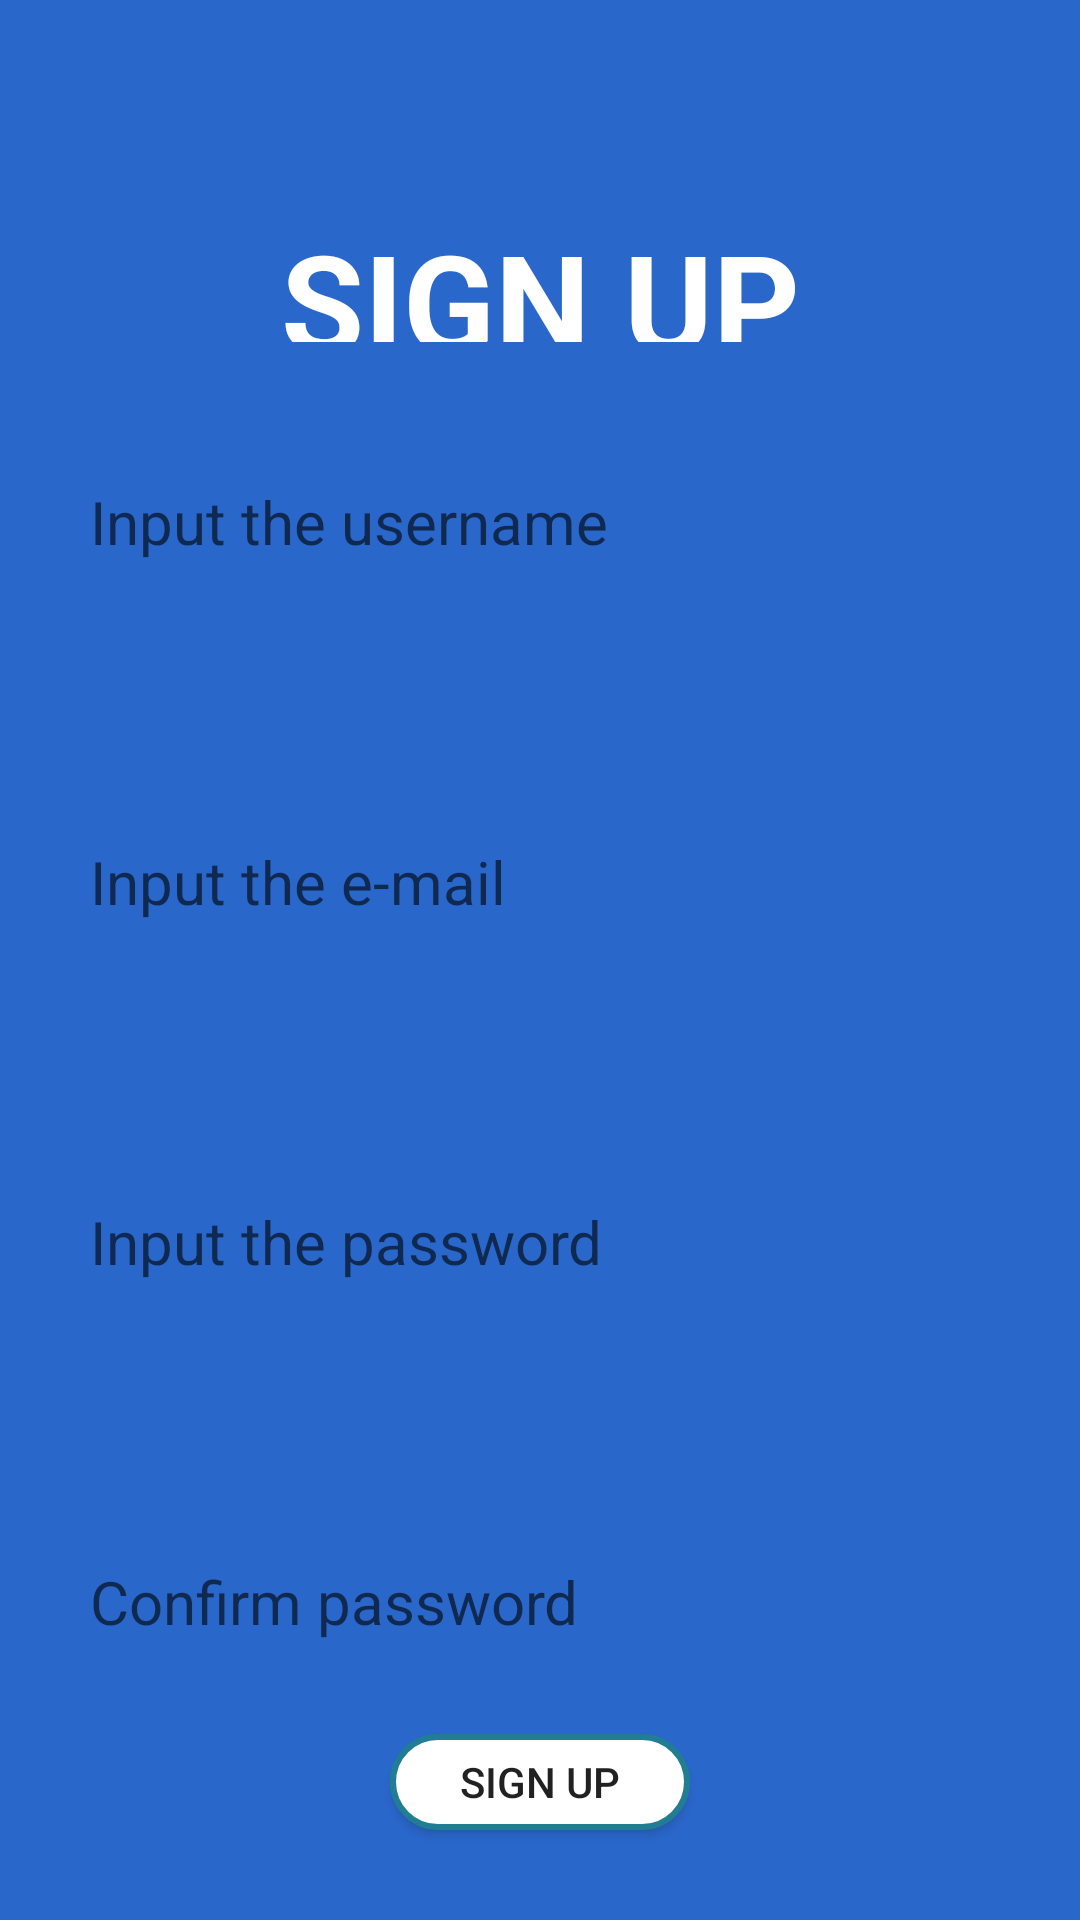

The Android layout XML behind this screen, and the referenced resources:
<!-- AndroidManifest.xml: application theme Theme.FirApp -->
<!-- res/layout/activity_signup.xml -->
<?xml version="1.0" encoding="utf-8"?>
<LinearLayout xmlns:android="http://schemas.android.com/apk/res/android"
    xmlns:app="http://schemas.android.com/apk/res-auto"
    xmlns:tools="http://schemas.android.com/tools"
    android:layout_width="match_parent"
    android:layout_height="match_parent"
    tools:context=".SignupActivity"
    android:orientation="vertical"
    android:background="#2a67cb">

    <LinearLayout
        android:layout_width="match_parent"
        android:layout_height="wrap_content"
        android:orientation="vertical"
        android:layout_weight="1"
        android:id="@+id/title">
        <TextView
            android:layout_width="match_parent"
            android:layout_height="wrap_content"
            android:text="SIGN UP"
            android:id="@+id/signin_title"
            android:textColor="@color/white"
            android:textSize="@dimen/signin_size"
            android:gravity="center_horizontal"
            android:layout_marginTop="70dp"
            android:textStyle="bold"/>
    </LinearLayout>
    <LinearLayout
        android:layout_width="match_parent"
        android:layout_height="wrap_content"
        android:layout_weight="1"
        android:orientation="vertical"
        android:id="@+id/edit"
        >
        <EditText
            android:layout_width="match_parent"
            android:layout_height="60dp"
            android:id="@+id/username"
            android:background="@drawable/edit_style"
            android:hint="@string/user_name"
            android:textSize="20sp"
            android:layout_margin="30dp"
            android:textColor="@color/txtcolor"/>

        <EditText
            android:layout_width="match_parent"
            android:layout_height="60dp"
            android:id="@+id/useremail"
            android:background="@drawable/edit_style"
            android:hint="@string/user_email"
            android:layout_margin="30dp"
            android:textSize="20sp"
            android:textColor="@color/txtcolor"/>
        <EditText
            android:layout_width="match_parent"
            android:layout_height="60dp"
            android:id="@+id/userpwd"
            android:background="@drawable/edit_style"
            android:hint="@string/user_pwd"
            android:layout_margin="30dp"
            android:textSize="20sp"
            android:textColor="@color/txtcolor"
            android:inputType="textPassword"
            />

        <EditText
            android:layout_width="match_parent"
            android:layout_height="60dp"
            android:id="@+id/confpwd"
            android:background="@drawable/edit_style"
            android:hint="Confirm password"
            android:layout_margin="30dp"
            android:textSize="20sp"
            android:textColor="@color/txtcolor"
            android:inputType="textPassword"/>

    </LinearLayout>

    <LinearLayout
        android:layout_width="match_parent"
        android:layout_height="wrap_content"
        android:layout_weight="1"
        android:orientation="vertical"
        android:id="@+id/third">




        <Button
            android:id="@+id/signin_btn"
            android:layout_width="100dp"
            android:layout_height="wrap_content"
            android:layout_gravity="center"
            android:text="SIGN UP"
            android:layout_marginBottom="30dp"
            android:background="@drawable/btn_style"
            />

    </LinearLayout>
</LinearLayout>
<!-- resources referenced by this layout -->
<resources>
  <color name="txtcolor">#868788</color>
  <color name="white">#FFFFFFFF</color>
  <dimen name="signin_size">45sp</dimen>
  <!-- drawable btn_style (drawable) -->
  <?xml version="1.0" encoding="utf-8"?>
  <shape xmlns:android="http://schemas.android.com/apk/res/android"
      android:shape="rectangle"
      android:padding="1dp">
  
      <solid android:color="#FFFFFF" />
  <corners
          android:bottomRightRadius="15dp"
          android:bottomLeftRadius="15dp"
          android:topLeftRadius="15dp"
          android:topRightRadius="15dp" />
      <stroke android:width="2dp" android:color="#ff207d94" />
  </shape>
  <string name="user_email">Input the e-mail</string>
  <string name="user_name">Input the username</string>
  <string name="user_pwd">Input the password</string>
  <style name="Theme.FirApp" parent="Theme.MaterialComponents.DayNight.NoActionBar">
  
          
          <item name="colorPrimary">#FF2A67CB</item>
          <item name="colorPrimaryVariant">@color/purple_700</item>
          <item name="colorOnPrimary">@color/white</item>
          
          <item name="colorSecondary">@color/teal_200</item>
          <item name="colorSecondaryVariant">@color/teal_700</item>
          <item name="colorOnSecondary">@color/black</item>
          
          <item name="android:statusBarColor" tools:targetApi="l">?attr/colorPrimaryVariant</item>
          
  
  
      </style>
  <color name="purple_700">#FF2A67CB</color>
  <color name="teal_200">#FF03DAC5</color>
  <color name="teal_700">#FF018786</color>
  <color name="black">#FF000000</color>
</resources>
